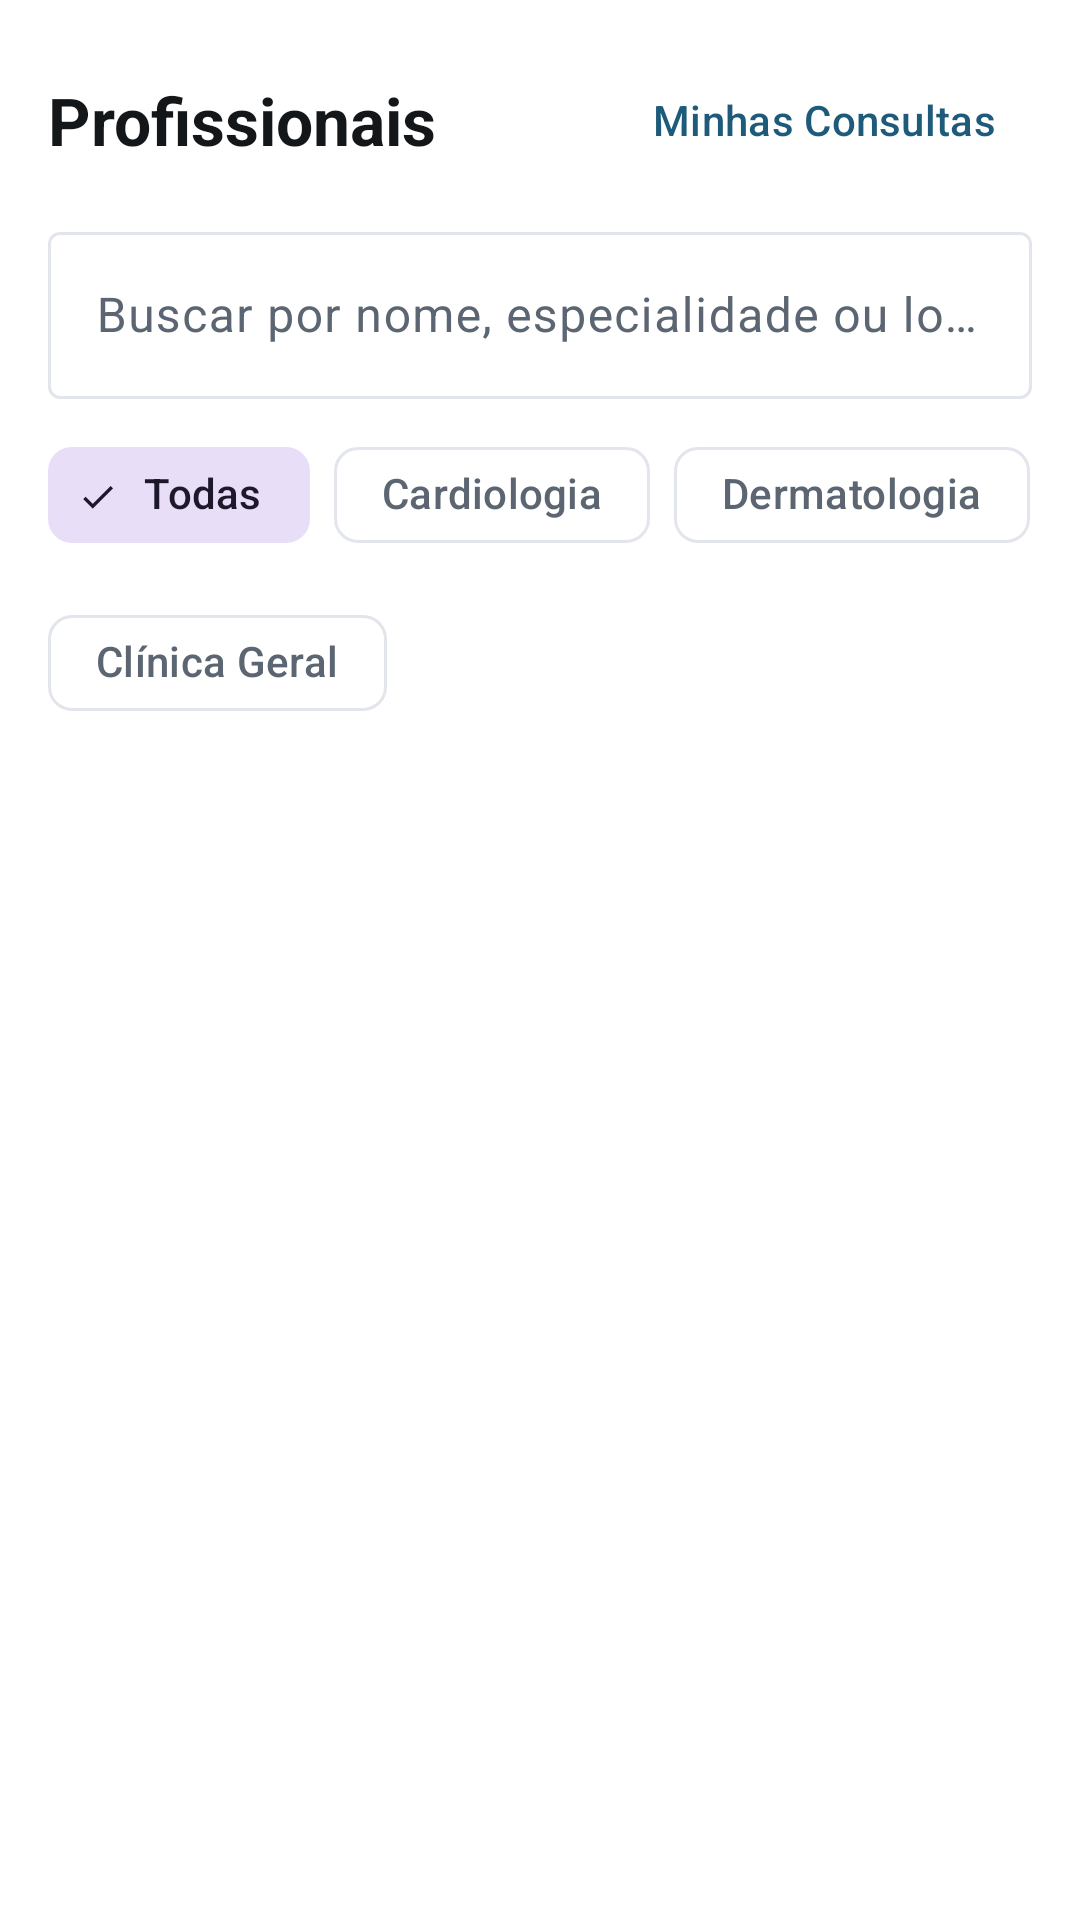

The Android layout XML behind this screen, and the referenced resources:
<!-- AndroidManifest.xml: application theme Theme.CuraLink -->
<!-- res/layout/fragment_home.xml -->
<?xml version="1.0" encoding="utf-8"?>

<LinearLayout xmlns:android="http://schemas.android.com/apk/res/android"
    android:layout_width="match_parent"
    android:layout_height="match_parent"
    android:background="@color/white"
    android:orientation="vertical"
    android:padding="16dp">

    <LinearLayout
        android:layout_width="match_parent"
        android:layout_height="wrap_content"
        android:gravity="center_vertical"
        android:orientation="horizontal">

        <TextView
            android:layout_width="0dp"
            android:layout_height="wrap_content"
            android:layout_weight="1"
            android:text="Profissionais"
            android:textColor="@color/text_primary"
            android:textSize="22sp"
            android:textStyle="bold" />

        <com.google.android.material.button.MaterialButton
            android:id="@+id/btnMyAppointments"
            style="@style/Widget.Material3.Button.TextButton"
            android:layout_width="wrap_content"
            android:layout_height="wrap_content"
            android:text="Minhas Consultas" />
    </LinearLayout>

    <com.google.android.material.textfield.TextInputLayout
        android:layout_width="match_parent"
        android:layout_height="wrap_content"
        android:layout_marginTop="8dp"
        android:hint="Buscar por nome, especialidade ou local">

        <com.google.android.material.textfield.TextInputEditText
            android:id="@+id/etSearch"
            android:layout_width="match_parent"
            android:layout_height="wrap_content"
            android:inputType="text" />
    </com.google.android.material.textfield.TextInputLayout>

    <com.google.android.material.chip.ChipGroup
        android:id="@+id/chipGroupSpecialty"
        android:layout_width="match_parent"
        android:layout_height="wrap_content"
        android:layout_marginTop="8dp"
        app:singleSelection="true"
        xmlns:app="http://schemas.android.com/apk/res-auto">

        <com.google.android.material.chip.Chip
            android:id="@+id/chipAll"
            style="@style/Widget.Material3.Chip.Filter"
            android:layout_width="wrap_content"
            android:layout_height="wrap_content"
            android:checked="true"
            android:text="Todas" />

        <com.google.android.material.chip.Chip
            android:id="@+id/chipCardio"
            style="@style/Widget.Material3.Chip.Filter"
            android:layout_width="wrap_content"
            android:layout_height="wrap_content"
            android:text="Cardiologia" />

        <com.google.android.material.chip.Chip
            android:id="@+id/chipDerma"
            style="@style/Widget.Material3.Chip.Filter"
            android:layout_width="wrap_content"
            android:layout_height="wrap_content"
            android:text="Dermatologia" />

        <com.google.android.material.chip.Chip
            android:id="@+id/chipGeral"
            style="@style/Widget.Material3.Chip.Filter"
            android:layout_width="wrap_content"
            android:layout_height="wrap_content"
            android:text="Clínica Geral" />
    </com.google.android.material.chip.ChipGroup>

    <androidx.recyclerview.widget.RecyclerView
        android:id="@+id/rvDoctors"
        android:layout_width="match_parent"
        android:layout_height="0dp"
        android:layout_marginTop="8dp"
        android:layout_weight="1" />
</LinearLayout>
<!-- resources referenced by this layout -->
<resources>
  <color name="text_primary">#14171A</color>
  <color name="white">#FFFFFF</color>
  <style name="Theme.CuraLink" parent="Theme.Material3.Light.NoActionBar">
          <item name="android:windowBackground">@color/white</item>
          <item name="colorSurface">@color/white</item>
          <item name="colorOnSurface">@color/text_primary</item>
          <item name="colorSurfaceVariant">@color/surface_subtle</item>
          <item name="colorOnSurfaceVariant">@color/text_secondary</item>
          <item name="colorOutline">@color/border_light</item>
  
          <item name="colorPrimary">@color/accent_subtle</item>
          <item name="colorOnPrimary">@color/white</item>
          <item name="colorPrimaryContainer">@color/accent_soft_tint</item>
          <item name="colorOnPrimaryContainer">@color/accent_subtle_dark</item>
  
          <item name="android:statusBarColor">@color/white</item>
          <item name="android:windowLightStatusBar">true</item>
      </style>
  <color name="surface_subtle">#F7F8FA</color>
  <color name="text_secondary">#5C6672</color>
  <color name="border_light">#E2E6EC</color>
  <color name="accent_subtle">#1E5B7A</color>
  <color name="accent_soft_tint">#EAF2F6</color>
  <color name="accent_subtle_dark">#15435A</color>
</resources>
